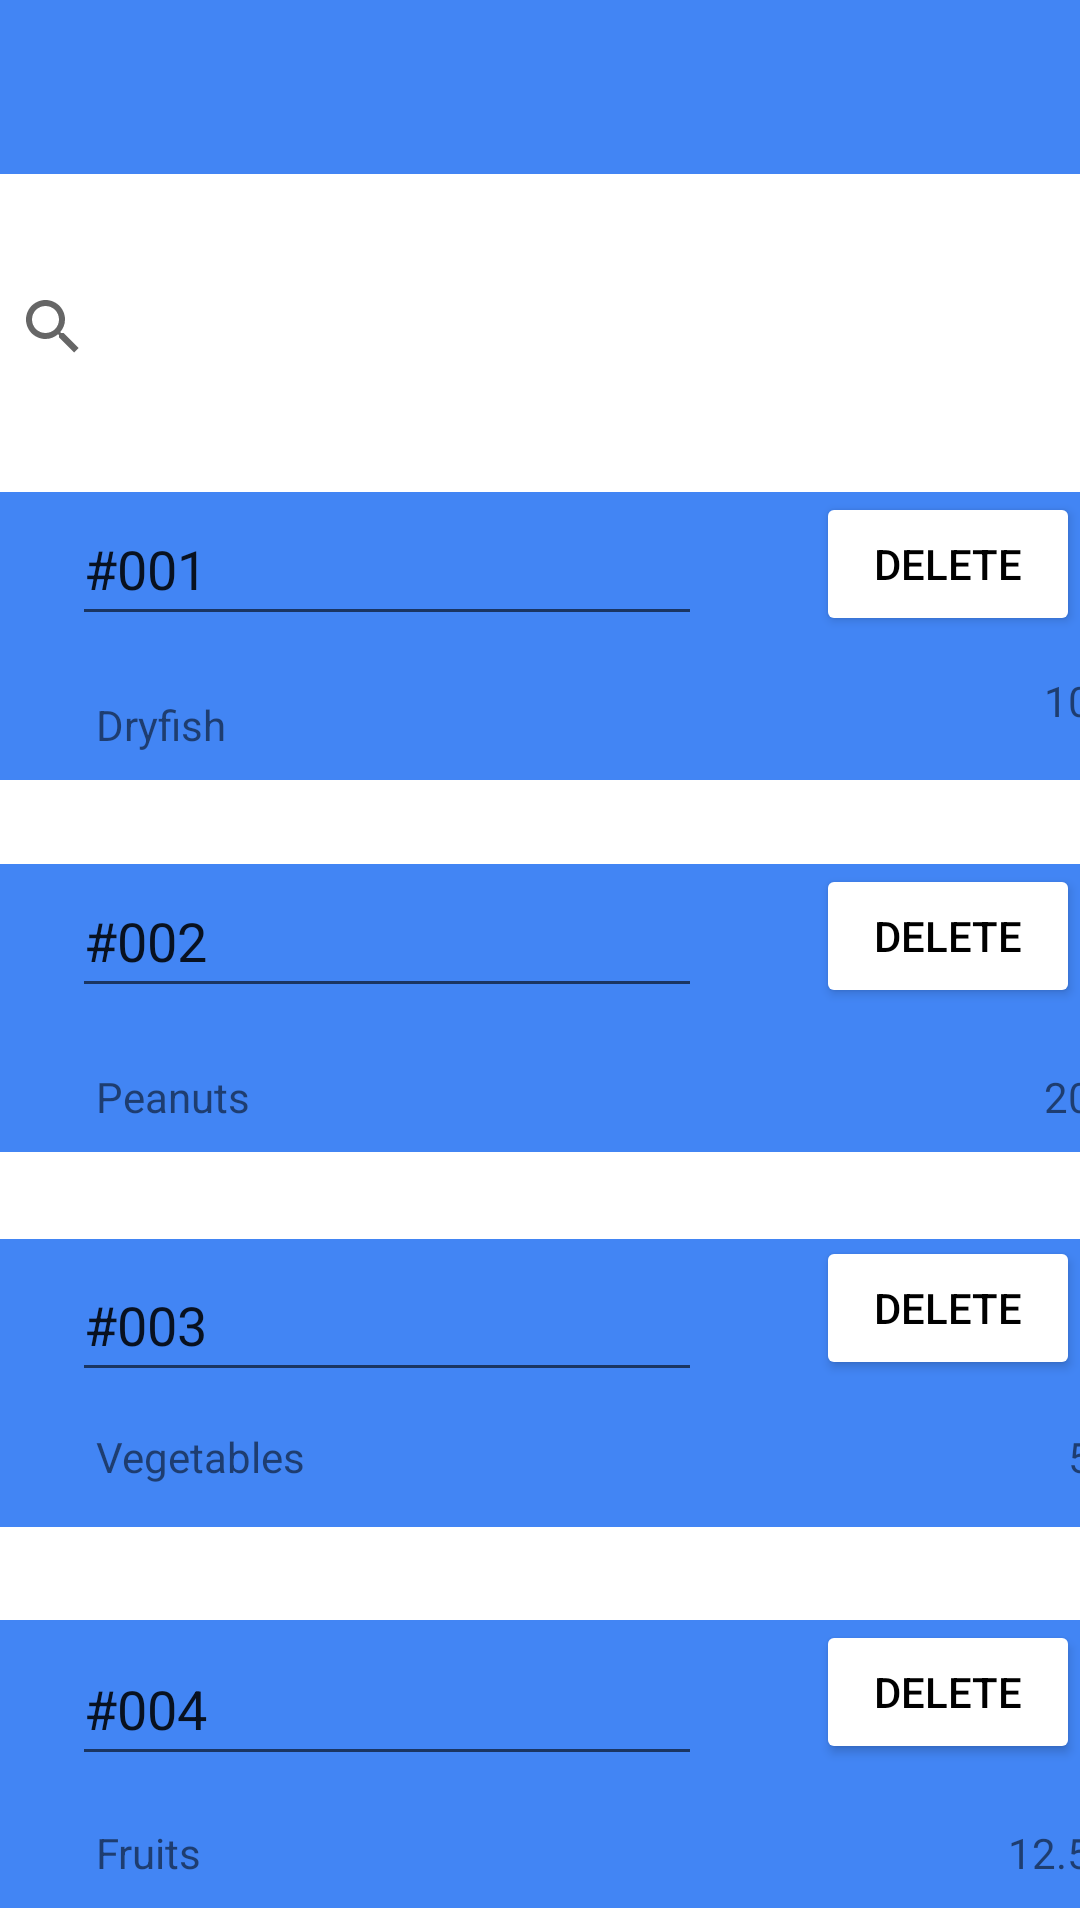

The Android layout XML behind this screen, and the referenced resources:
<!-- AndroidManifest.xml: application theme Theme.MAD_Encounters -->
<!-- res/layout/activity_delete_inventory.xml -->
<?xml version="1.0" encoding="utf-8"?>
<androidx.constraintlayout.widget.ConstraintLayout xmlns:android="http://schemas.android.com/apk/res/android"
    xmlns:app="http://schemas.android.com/apk/res-auto"
    xmlns:tools="http://schemas.android.com/tools"
    android:layout_width="match_parent"
    android:layout_height="match_parent"
    tools:context=".DeleteInventory">

    <TextView
        android:id="@+id/textView10"
        android:layout_width="415dp"
        android:layout_height="58dp"
        android:background="@color/lblue"
        app:layout_constraintEnd_toEndOf="parent"
        app:layout_constraintStart_toStartOf="parent"
        app:layout_constraintTop_toTopOf="parent" />

    <ImageView
        android:id="@+id/imageView3"
        android:layout_width="62dp"
        android:layout_height="36dp"
        android:layout_marginStart="15dp"
        android:layout_marginTop="10dp"
        app:layout_constraintStart_toStartOf="parent"
        app:layout_constraintTop_toTopOf="@+id/textView10"
        app:srcCompat="@drawable/baseline_arrow_back_24" />

    <ImageView
        android:id="@+id/imageView6"
        android:layout_width="41dp"
        android:layout_height="37dp"
        android:layout_marginTop="9dp"
        android:layout_marginEnd="15dp"
        app:layout_constraintEnd_toEndOf="parent"
        app:layout_constraintTop_toTopOf="@+id/textView10"
        app:srcCompat="@drawable/baseline_menu_24" />

    <SearchView
        android:id="@+id/searchView"
        android:layout_width="374dp"
        android:layout_height="58dp"
        android:layout_marginTop="@dimen/marginTopSearch"
        app:layout_constraintEnd_toEndOf="parent"
        app:layout_constraintHorizontal_bias="0.486"
        app:layout_constraintStart_toStartOf="parent"
        app:layout_constraintTop_toTopOf="parent" />

    <com.google.android.material.appbar.MaterialToolbar
        android:id="@+id/materialToolbar"
        android:layout_width="366dp"
        android:layout_height="96dp"
        android:layout_marginTop="164dp"
        android:background="?attr/colorPrimary"
        android:minHeight="?attr/actionBarSize"
        android:theme="?attr/actionBarTheme"
        android:backgroundTint="@color/lblue"
        app:layout_constraintEnd_toEndOf="parent"
        app:layout_constraintHorizontal_bias="0.488"
        app:layout_constraintStart_toStartOf="parent"
        app:layout_constraintTop_toTopOf="parent" />

    <com.google.android.material.appbar.MaterialToolbar
        android:id="@+id/materialToolbar3"
        android:layout_width="366dp"
        android:layout_height="96dp"
        android:layout_marginTop="288dp"
        android:background="?attr/colorPrimary"
        android:minHeight="?attr/actionBarSize"
        android:theme="?attr/actionBarTheme"
        android:backgroundTint="@color/lblue"
        app:layout_constraintEnd_toEndOf="parent"
        app:layout_constraintHorizontal_bias="0.488"
        app:layout_constraintStart_toStartOf="parent"
        app:layout_constraintTop_toTopOf="parent" />

    <EditText
        android:id="@+id/editTextTextPersonName6"
        android:layout_width="wrap_content"
        android:layout_height="48dp"
        android:layout_marginStart="24dp"
        android:layout_marginTop="164dp"
        android:ems="10"
        android:inputType="textPersonName"
        android:text="#001"
        app:layout_constraintStart_toStartOf="parent"
        app:layout_constraintTop_toTopOf="parent" />

    <com.google.android.material.appbar.MaterialToolbar
        android:id="@+id/materialToolbar4"
        android:layout_width="366dp"
        android:layout_height="96dp"
        android:layout_marginTop="413dp"
        android:background="?attr/colorPrimary"
        android:minHeight="?attr/actionBarSize"
        android:theme="?attr/actionBarTheme"
        android:backgroundTint="@color/lblue"
        app:layout_constraintEnd_toEndOf="parent"
        app:layout_constraintHorizontal_bias="0.511"
        app:layout_constraintStart_toStartOf="parent"
        app:layout_constraintTop_toTopOf="parent" />

    <com.google.android.material.appbar.MaterialToolbar
        android:id="@+id/materialToolbar5"
        android:layout_width="366dp"
        android:layout_height="96dp"
        android:layout_marginTop="540dp"
        android:background="?attr/colorPrimary"
        android:minHeight="?attr/actionBarSize"
        android:theme="?attr/actionBarTheme"
        android:backgroundTint="@color/lblue"
        app:layout_constraintEnd_toEndOf="parent"
        app:layout_constraintHorizontal_bias="0.488"
        app:layout_constraintStart_toStartOf="parent"
        app:layout_constraintTop_toTopOf="parent" />

    <EditText
        android:id="@+id/editTextTextPersonName7"
        android:layout_width="wrap_content"
        android:layout_height="48dp"
        android:layout_marginStart="24dp"
        android:layout_marginTop="288dp"
        android:ems="10"
        android:inputType="textPersonName"
        android:text="#002"
        app:layout_constraintStart_toStartOf="parent"
        app:layout_constraintTop_toTopOf="parent" />

    <EditText
        android:id="@+id/editTextTextPersonName8"
        android:layout_width="wrap_content"
        android:layout_height="48dp"
        android:layout_marginStart="24dp"
        android:layout_marginTop="416dp"
        android:ems="10"
        android:inputType="textPersonName"
        android:text="#003"
        app:layout_constraintStart_toStartOf="parent"
        app:layout_constraintTop_toTopOf="parent" />

    <EditText
        android:id="@+id/editTextTextPersonName9"
        android:layout_width="wrap_content"
        android:layout_height="48dp"
        android:layout_marginStart="24dp"
        android:layout_marginTop="544dp"
        android:ems="10"
        android:inputType="textPersonName"
        android:text="#004"
        app:layout_constraintStart_toStartOf="parent"
        app:layout_constraintTop_toTopOf="parent" />

    <TextView
        android:id="@+id/textView3"
        android:layout_width="wrap_content"
        android:layout_height="wrap_content"
        android:layout_marginStart="32dp"
        android:layout_marginTop="356dp"
        android:text="Peanuts"
        app:layout_constraintStart_toStartOf="parent"
        app:layout_constraintTop_toTopOf="parent" />

    <TextView
        android:id="@+id/textView4"
        android:layout_width="wrap_content"
        android:layout_height="wrap_content"
        android:layout_marginStart="32dp"
        android:layout_marginTop="476dp"
        android:text="Vegetables"
        app:layout_constraintStart_toStartOf="parent"
        app:layout_constraintTop_toTopOf="parent" />

    <TextView
        android:id="@+id/textView2"
        android:layout_width="wrap_content"
        android:layout_height="wrap_content"
        android:layout_marginStart="32dp"
        android:layout_marginTop="232dp"
        android:text="Dryfish"
        app:layout_constraintStart_toStartOf="parent"
        app:layout_constraintTop_toTopOf="parent" />

    <TextView
        android:id="@+id/textView5"
        android:layout_width="wrap_content"
        android:layout_height="wrap_content"
        android:layout_marginStart="32dp"
        android:layout_marginTop="608dp"
        android:text="Fruits"
        app:layout_constraintStart_toStartOf="parent"
        app:layout_constraintTop_toTopOf="parent" />

    <TextView
        android:id="@+id/textView7"
        android:layout_width="wrap_content"
        android:layout_height="wrap_content"
        android:layout_marginStart="348dp"
        android:layout_marginTop="356dp"
        android:text="20kg"
        app:layout_constraintStart_toStartOf="parent"
        app:layout_constraintTop_toTopOf="parent" />

    <TextView
        android:id="@+id/textView6"
        android:layout_width="wrap_content"
        android:layout_height="wrap_content"
        android:layout_marginStart="348dp"
        android:layout_marginTop="224dp"
        android:text="10kg"
        app:layout_constraintStart_toStartOf="parent"
        app:layout_constraintTop_toTopOf="parent" />

    <TextView
        android:id="@+id/textView8"
        android:layout_width="wrap_content"
        android:layout_height="wrap_content"
        android:layout_marginStart="356dp"
        android:layout_marginTop="476dp"
        android:text="5kg"
        app:layout_constraintStart_toStartOf="parent"
        app:layout_constraintTop_toTopOf="parent" />

    <TextView
        android:id="@+id/textView9"
        android:layout_width="wrap_content"
        android:layout_height="wrap_content"
        android:layout_marginStart="336dp"
        android:layout_marginTop="608dp"
        android:text="12.5kg"
        app:layout_constraintStart_toStartOf="parent"
        app:layout_constraintTop_toTopOf="parent" />

    <Button
        android:id="@+id/button6"
        android:layout_width="wrap_content"
        android:layout_height="wrap_content"
        android:layout_marginStart="272dp"
        android:layout_marginTop="164dp"
        android:text="Delete"
        android:textColor="@color/black"
        android:backgroundTint="@color/white"
        app:layout_constraintStart_toStartOf="parent"
        app:layout_constraintTop_toTopOf="parent" />

    <Button
        android:id="@+id/button7"
        android:layout_width="wrap_content"
        android:layout_height="wrap_content"
        android:layout_marginStart="272dp"
        android:layout_marginTop="540dp"
        android:text="Delete"
        android:textColor="@color/black"
        android:backgroundTint="@color/white"
        app:layout_constraintStart_toStartOf="parent"
        app:layout_constraintTop_toTopOf="parent" />

    <Button
        android:id="@+id/button8"
        android:layout_width="wrap_content"
        android:layout_height="wrap_content"
        android:layout_marginStart="272dp"
        android:layout_marginTop="412dp"
        android:text="Delete"
        android:textColor="@color/black"
        android:backgroundTint="@color/white"
        app:layout_constraintStart_toStartOf="parent"
        app:layout_constraintTop_toTopOf="parent" />

    <Button
        android:id="@+id/button9"
        android:layout_width="wrap_content"
        android:layout_height="wrap_content"
        android:layout_marginStart="272dp"
        android:layout_marginTop="288dp"
        android:text="Delete"
        android:textColor="@color/black"
        android:backgroundTint="@color/white"
        app:layout_constraintStart_toStartOf="parent"
        app:layout_constraintTop_toTopOf="parent" />

</androidx.constraintlayout.widget.ConstraintLayout>
<!-- resources referenced by this layout -->
<resources>
  <color name="black">#FF000000</color>
  <color name="lblue">#4285F4</color>
  <color name="white">#FFFFFFFF</color>
  <dimen name="marginTopSearch">80dp</dimen>
  <style name="Theme.MAD_Encounters" parent="Theme.MaterialComponents.DayNight.NoActionBar">
          
          <item name="colorPrimary">@color/light_blue</item>
          <item name="colorPrimaryVariant">@color/dark_blue</item>
          <item name="colorOnPrimary">@color/white</item>
          
          <item name="colorSecondary">@color/teal_200</item>
          <item name="colorSecondaryVariant">@color/teal_700</item>
          <item name="colorOnSecondary">@color/black</item>
          
          <item name="android:statusBarColor">?attr/colorPrimaryVariant</item>
          
      </style>
  <color name="light_blue">#4285F4</color>
  <color name="dark_blue">#FF023180</color>
  <color name="teal_200">#FF03DAC5</color>
  <color name="teal_700">#FF018786</color>
</resources>
